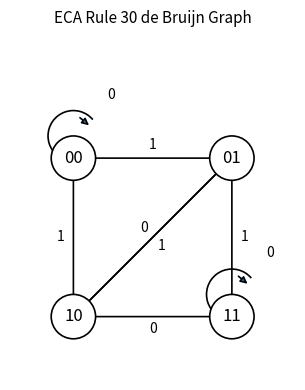
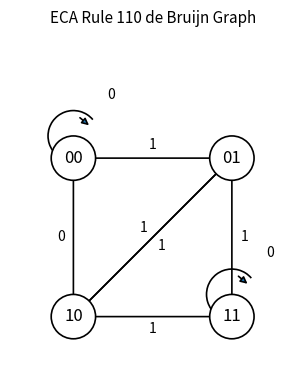

Source code (Python) for these figures, in order:
#!/usr/bin/env python3
# -*- coding: utf-8 -*-
"""
Generate figures for "Rules as Graphs" section:
  - fig/rule30_dBG.pdf
  - fig/rule110_dBG.pdf

Requirements:
  - networkx
  - matplotlib
"""

import os
import math
import networkx as nx
import matplotlib.pyplot as plt
from matplotlib.patches import FancyArrowPatch, Arc


# ----------------------------------------------------------------------
# 1. Utilities: ECA rule → de Bruijn graph (k=2, r=1)
# ----------------------------------------------------------------------

def build_eca_debruijn(rule_number: int) -> nx.DiGraph:
    """
    Build the de Bruijn graph for an elementary cellular automaton
    (k=2, r=1) with given rule_number in [0, 255].

    Nodes: "00", "01", "10", "11"
    Edges: each length-3 neighbourhood abc, from ab -> bc
           with edge label f(abc) ∈ {0,1}.
    """
    if not (0 <= rule_number <= 255):
        raise ValueError("rule_number must be in [0, 255] for ECA.")

    G = nx.DiGraph()

    # All length-2 binary strings (nodes)
    nodes = [f"{i:02b}" for i in range(4)]  # 00, 01, 10, 11
    G.add_nodes_from(nodes)

    # ECA standard: bitstring from 111,110,...,000 (MSB→LSB)
    patterns = ["111", "110", "101", "100", "011", "010", "001", "000"]

    # rule_number in binary, 8 bits, MSB→LSB (e.g. 30 → "00011110")
    bitstring = f"{rule_number:08b}"

    # Map pattern → output bit
    rule_map = {pat: int(bitstring[i]) for i, pat in enumerate(patterns)}

    # Build edges
    for pat in patterns:
        a, b, c = pat
        u = a + b
        v = b + c
        out = rule_map[pat]
        G.add_edge(u, v, label=str(out))  # store label as string "0"/"1"

    return G


# ----------------------------------------------------------------------
# 2. Drawing: consistent layout for all ECA dBGs
# ----------------------------------------------------------------------

def get_fixed_positions_eca_dbg():
    """
    Fixed positions for the four nodes of an ECA de Bruijn graph.
    更大间距的 2x2 格子，便于看清边和自环。
    """
    pos = {
        "00": (0.0, 0.0),
        "01": (2.5, 0.0),
        "10": (0.0, -2.5),
        "11": (2.5, -2.5),
    }
    return pos


def draw_eca_debruijn(G: nx.DiGraph, rule_number: int, filename: str):
    """
    Draw an ECA de Bruijn graph and save as a PDF.

    使用手工绘制节点 / 边 / 自环，避免文字被挡、自环不清的问题。

    Parameters
    ----------
    G : nx.DiGraph
        Graph returned by build_eca_debruijn.
    rule_number : int
        ECA rule number (for title, if needed).
    filename : str
        Path to save the PDF, e.g. "fig/rule30_dBG.pdf".
    """
    pos = get_fixed_positions_eca_dbg()

    fig, ax = plt.subplots(figsize=(4.5, 4.0))

    # -------- 画节点（圆 + 节点标签） --------
    node_radius = 0.35
    for node, (x, y) in pos.items():
        circle = plt.Circle(
            (x, y),
            node_radius,
            edgecolor="black",
            facecolor="white",
            linewidth=1.2,
            zorder=3,
        )
        ax.add_patch(circle)
        ax.text(
            x,
            y,
            node,
            ha="center",
            va="center",
            fontsize=12,
            zorder=4,
        )

    # -------- 画边（含自环）和边标签 --------
    for u, v, data in G.edges(data=True):
        label = data.get("label", "")

        x1, y1 = pos[u]
        x2, y2 = pos[v]

        if u == v:
            # ---------- 自环：画在节点上方 ----------
            loop_radius = 0.8  # 自环半径
            # 弧线主体
            arc = Arc(
                (x1, y1 + node_radius),         # 中心略偏上
                width=loop_radius,
                height=loop_radius,
                angle=0,
                theta1=40,                      # 起止角度决定形状
                theta2=320,
                lw=1.2,
                zorder=1,
            )
            ax.add_patch(arc)

            # 箭头：沿弧线方向大致放一个箭头
            ax.annotate(
                "",
                xy=(x1 + 0.35 * 0.8, y1 + node_radius + 0.35 * 0.4),
                xytext=(x1 + 0.35 * 0.2, y1 + node_radius + 0.35 * 0.9),
                arrowprops=dict(arrowstyle="-|>", lw=1.2),
                zorder=2,
            )

            # 自环标签：放在节点上方一点
            label_x, label_y = x1 + 0.6, y1 + 1.0

        else:
            # ---------- 普通有向边 ----------
            arrow = FancyArrowPatch(
                (x1, y1),
                (x2, y2),
                arrowstyle="-|>",
                mutation_scale=15,   # 箭头尺寸
                lw=1.2,
                zorder=1,
                connectionstyle="arc3,rad=0.0",  # 直线；如想弯曲可调 rad
            )
            ax.add_patch(arrow)

            # 边标签：取中点 + 法向偏移，避免压在边上
            mx, my = (x1 + x2) / 2, (y1 + y2) / 2
            dx, dy = x2 - x1, y2 - y1
            length = math.hypot(dx, dy)
            if length != 0:
                offset = 0.20
                ox, oy = -dy / length * offset, dx / length * offset
            else:
                ox = oy = 0.0
            label_x, label_y = mx + ox, my + oy

        # 画边标签，加一个白底小圆角框，防止被线挡住
        ax.text(
            label_x,
            label_y,
            label,
            fontsize=10,
            ha="center",
            va="center",
            bbox=dict(boxstyle="round,pad=0.1", fc="white", ec="none"),
            zorder=5,
        )

    # -------- 其他外观设置 --------
    ax.set_xlim(-1.0, 3.5)
    ax.set_ylim(-3.5, 2.0)
    ax.set_aspect("equal")
    ax.axis("off")

    # 可留一个小 title 用于 debug；论文里也可以删掉
    ax.set_title(f"ECA Rule {rule_number} de Bruijn Graph", fontsize=11)

    os.makedirs(os.path.dirname(filename), exist_ok=True)
    fig.tight_layout()
    fig.savefig(filename, bbox_inches="tight")
    plt.close(fig)
    print(f"[Saved] {filename}")


# ----------------------------------------------------------------------
# 3. Main: generate all figures used in the LaTeX section
# ----------------------------------------------------------------------

def main():
    # Rule 30
    G30 = build_eca_debruijn(30)
    draw_eca_debruijn(G30, 30, "fig/rule30_dBG.pdf")

    # Rule 110
    G110 = build_eca_debruijn(110)
    draw_eca_debruijn(G110, 110, "fig/rule110_dBG.pdf")


# ----------------------------------------------------------------------
# 4. (Optional) skeletons for pair/subset graph construction
# ----------------------------------------------------------------------

def build_pair_graph_from_dbg(G: nx.DiGraph) -> nx.DiGraph:
    """
    OPTIONAL: build pair graph from a de Bruijn graph.
    Nodes: (u, v) pairs of dBG nodes.
    Edge: (u, v) -> (u', v') if there are edges u->u', v->v' in G
          with the same edge label.
    """
    PG = nx.DiGraph()

    # Pre-collect outgoing edges grouped by label
    outgoing_by_label = {}
    for u, v, data in G.edges(data=True):
        lab = data.get("label")
        outgoing_by_label.setdefault((u, lab), []).append(v)

    # Build nodes & edges
    nodes = list(G.nodes())
    labels = {d["label"] for _, _, d in G.edges(data=True)}

    for u in nodes:
        for v in nodes:
            PG.add_node((u, v))

    for u in nodes:
        for v in nodes:
            for lab in labels:
                outs_u = outgoing_by_label.get((u, lab), [])
                outs_v = outgoing_by_label.get((v, lab), [])
                for u_next in outs_u:
                    for v_next in outs_v:
                        PG.add_edge((u, v), (u_next, v_next), label=lab)

    return PG


def build_subset_graph_from_dbg(G: nx.DiGraph, max_subset_size: int = 2) -> nx.DiGraph:
    """
    OPTIONAL: *small* subset graph for illustrative figures.

    Full power-set graph is huge; for figures, you usually restrict to
    subsets up to some small size (e.g. 1 or 2) or to a chosen collection
    of subsets.

    Here we only build subsets of size <= max_subset_size.
    """
    import itertools

    SG = nx.DiGraph()
    nodes = list(G.nodes())
    labels = {d["label"] for _, _, d in G.edges(data=True)}

    # Generate small subsets
    subsets = []
    for size in range(1, max_subset_size + 1):
        subsets.extend(itertools.combinations(nodes, size))

    # Represent subsets as sorted tuples
    subsets = [tuple(sorted(s)) for s in subsets]
    SG.add_nodes_from(subsets)

    # Define transitions under each label like an NFA→DFA subset construction
    for S in subsets:
        for lab in labels:
            # Collect successors of all nodes in S under edges with label lab
            succ = set()
            for u in S:
                for _, v, data in G.out_edges(u, data=True):
                    if data.get("label") == lab:
                        succ.add(v)
            if not succ:
                continue
            T = tuple(sorted(succ))
            # Only keep if T is also in our restricted node set
            if T in SG.nodes:
                SG.add_edge(S, T, label=lab)

    return SG


if __name__ == "__main__":
    main()
